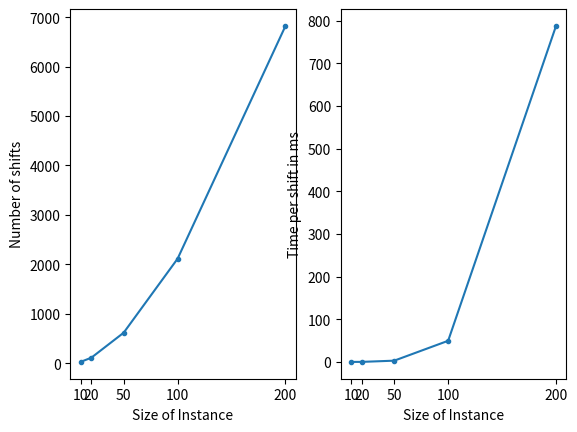

This chart was generated by the following Python code:

import matplotlib.pyplot as plt
import numpy as np
Int = {10, 20, 50, 100, 200}
algo_points_y = np.array([25, 110, 616, 2114, 6824])
algo_points_x = np.array([10, 20, 50, 100, 200])
plt.subplot(1, 2, 1)
plt.plot(algo_points_x, algo_points_y,  marker=".")

plt.xlabel('Size of Instance')
plt.ylabel('Number of shifts')
plt.xticks(algo_points_x)

algo_points_y = np.array([0.04, 0.14, 2.98, 49.58, 787.46])
algo_points_x = np.array([10, 20, 50, 100, 200])
plt.subplot(1, 2, 2)
plt.plot(algo_points_x, algo_points_y,  marker=".")

plt.xlabel('Size of Instance')
plt.ylabel('Time per shift in ms')
plt.xticks(algo_points_x)

plt.show()